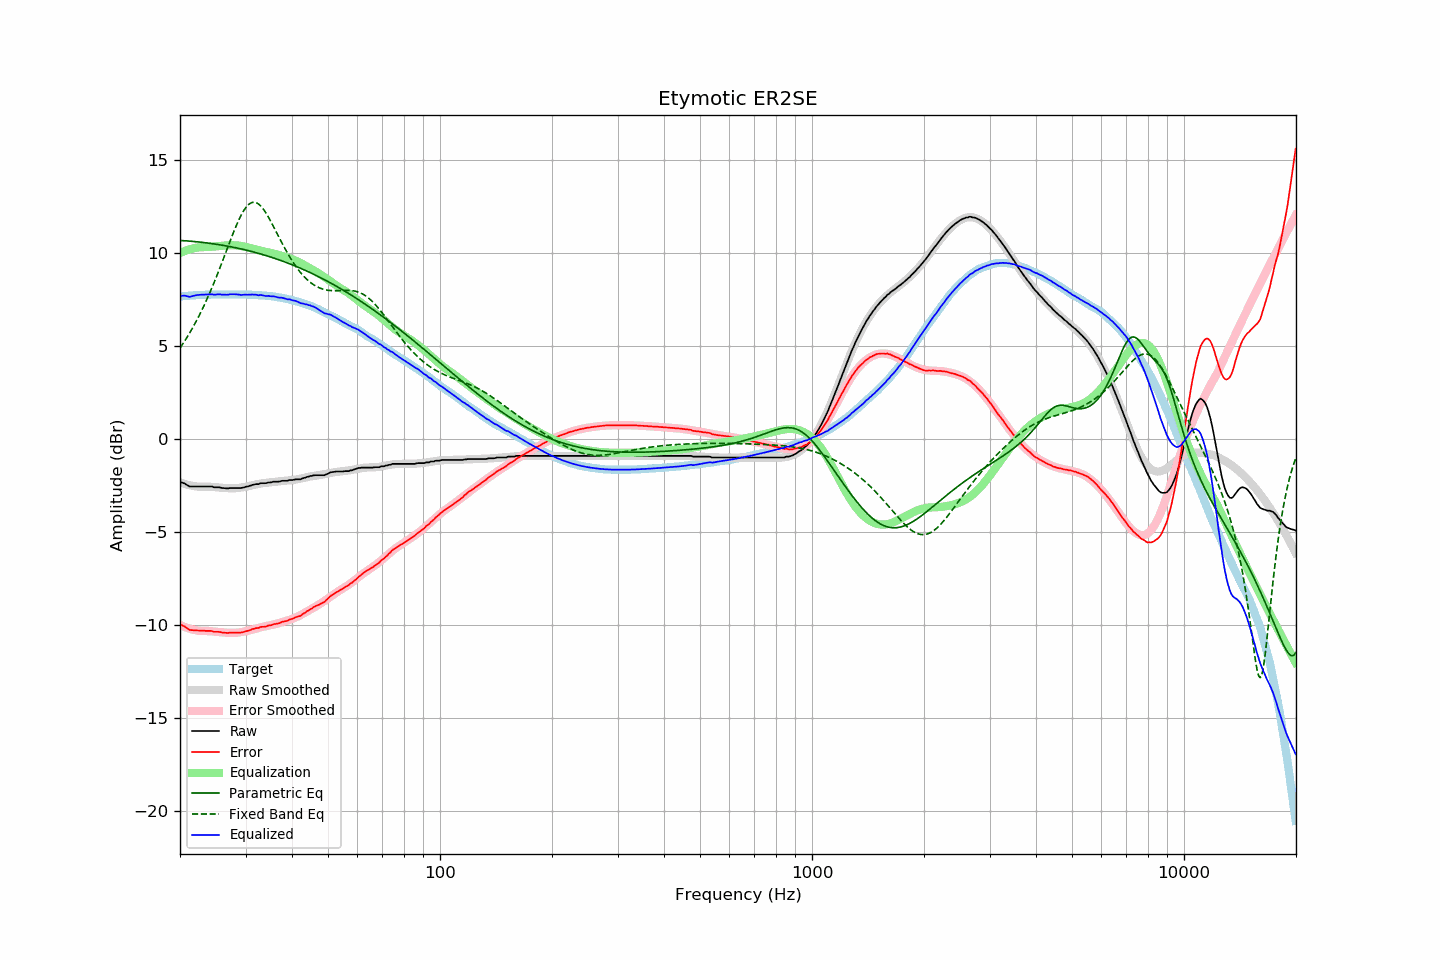

Source data for this figure (header and first rows):
frequency, raw, error, smoothed, error_smoothed, equalization, parametric_eq, fixed_band_eq, equalized_raw, equalized_smoothed, target
20.00, -2.32, -9.99, -2.34, -10.01, 10.01, 10.69, 4.90, 7.69, 7.67, 7.67
20.20, -2.34, -10.02, -2.37, -10.05, 10.05, 10.69, 5.03, 7.71, 7.68, 7.68
20.40, -2.37, -10.06, -2.40, -10.08, 10.08, 10.68, 5.16, 7.72, 7.69, 7.69
20.61, -2.40, -10.10, -2.42, -10.12, 10.12, 10.67, 5.29, 7.72, 7.70, 7.70
20.81, -2.46, -10.16, -2.45, -10.15, 10.15, 10.67, 5.42, 7.69, 7.70, 7.70
21.02, -2.51, -10.22, -2.47, -10.18, 10.18, 10.66, 5.57, 7.67, 7.71, 7.71
21.23, -2.56, -10.28, -2.49, -10.21, 10.21, 10.65, 5.71, 7.65, 7.72, 7.72
21.44, -2.56, -10.29, -2.51, -10.23, 10.23, 10.65, 5.86, 7.68, 7.73, 7.73
21.66, -2.56, -10.29, -2.53, -10.26, 10.26, 10.64, 6.01, 7.70, 7.73, 7.73
21.87, -2.56, -10.30, -2.54, -10.28, 10.28, 10.63, 6.17, 7.72, 7.74, 7.74
22.09, -2.56, -10.30, -2.55, -10.30, 10.30, 10.62, 6.33, 7.74, 7.74, 7.74
22.31, -2.56, -10.31, -2.56, -10.31, 10.31, 10.61, 6.49, 7.75, 7.75, 7.75
22.54, -2.56, -10.31, -2.57, -10.32, 10.32, 10.60, 6.66, 7.76, 7.75, 7.75
22.76, -2.56, -10.32, -2.57, -10.32, 10.32, 10.59, 6.83, 7.77, 7.76, 7.76
22.99, -2.56, -10.32, -2.57, -10.33, 10.33, 10.58, 7.01, 7.77, 7.76, 7.76
23.22, -2.56, -10.32, -2.56, -10.33, 10.33, 10.57, 7.19, 7.77, 7.76, 7.76
23.45, -2.56, -10.33, -2.56, -10.33, 10.33, 10.56, 7.38, 7.77, 7.77, 7.77
23.69, -2.56, -10.33, -2.56, -10.33, 10.33, 10.55, 7.57, 7.77, 7.77, 7.77
23.92, -2.56, -10.33, -2.56, -10.34, 10.34, 10.54, 7.77, 7.78, 7.77, 7.77
24.16, -2.56, -10.33, -2.57, -10.34, 10.34, 10.53, 7.97, 7.79, 7.77, 7.77
24.40, -2.56, -10.34, -2.58, -10.35, 10.35, 10.52, 8.17, 7.80, 7.78, 7.78
24.65, -2.60, -10.38, -2.58, -10.36, 10.36, 10.51, 8.38, 7.77, 7.78, 7.78
24.89, -2.60, -10.38, -2.59, -10.37, 10.37, 10.49, 8.59, 7.77, 7.78, 7.78
25.14, -2.60, -10.38, -2.60, -10.38, 10.38, 10.48, 8.81, 7.78, 7.78, 7.78
25.39, -2.60, -10.38, -2.61, -10.39, 10.39, 10.47, 9.03, 7.79, 7.78, 7.78
25.65, -2.61, -10.39, -2.62, -10.40, 10.40, 10.45, 9.25, 7.79, 7.78, 7.78
25.91, -2.64, -10.42, -2.62, -10.40, 10.40, 10.44, 9.48, 7.77, 7.78, 7.78
26.16, -2.64, -10.42, -2.63, -10.41, 10.41, 10.42, 9.70, 7.77, 7.78, 7.78
26.43, -2.65, -10.43, -2.64, -10.42, 10.42, 10.41, 9.93, 7.77, 7.78, 7.78
26.69, -2.66, -10.44, -2.64, -10.42, 10.42, 10.39, 10.16, 7.77, 7.78, 7.78
26.96, -2.66, -10.44, -2.65, -10.43, 10.43, 10.38, 10.39, 7.77, 7.78, 7.78
27.23, -2.64, -10.42, -2.65, -10.43, 10.43, 10.36, 10.62, 7.79, 7.78, 7.78
27.50, -2.64, -10.42, -2.65, -10.43, 10.43, 10.34, 10.84, 7.79, 7.78, 7.78
27.77, -2.64, -10.42, -2.65, -10.43, 10.43, 10.33, 11.06, 7.79, 7.78, 7.78
28.05, -2.64, -10.42, -2.65, -10.43, 10.43, 10.31, 11.28, 7.79, 7.78, 7.78
28.33, -2.64, -10.42, -2.64, -10.43, 10.43, 10.29, 11.48, 7.79, 7.78, 7.78
28.62, -2.64, -10.42, -2.64, -10.42, 10.42, 10.27, 11.68, 7.78, 7.78, 7.78
28.90, -2.64, -10.42, -2.63, -10.41, 10.41, 10.25, 11.87, 7.77, 7.78, 7.78
29.19, -2.64, -10.42, -2.61, -10.39, 10.39, 10.23, 12.04, 7.76, 7.78, 7.78
29.48, -2.62, -10.40, -2.60, -10.38, 10.38, 10.21, 12.20, 7.76, 7.78, 7.78
29.78, -2.60, -10.38, -2.58, -10.36, 10.36, 10.19, 12.34, 7.76, 7.78, 7.78
30.08, -2.57, -10.35, -2.57, -10.34, 10.34, 10.17, 12.46, 7.77, 7.78, 7.78
30.38, -2.56, -10.33, -2.55, -10.32, 10.32, 10.15, 12.57, 7.76, 7.77, 7.77
30.68, -2.53, -10.30, -2.53, -10.30, 10.30, 10.13, 12.65, 7.77, 7.77, 7.77
30.99, -2.51, -10.28, -2.51, -10.28, 10.28, 10.11, 12.70, 7.77, 7.77, 7.77
31.30, -2.47, -10.23, -2.49, -10.25, 10.25, 10.09, 12.74, 7.78, 7.76, 7.76
31.61, -2.46, -10.22, -2.47, -10.23, 10.23, 10.06, 12.75, 7.77, 7.76, 7.76
31.93, -2.43, -10.18, -2.45, -10.20, 10.20, 10.04, 12.73, 7.78, 7.75, 7.75
32.24, -2.43, -10.18, -2.43, -10.18, 10.18, 10.02, 12.70, 7.75, 7.75, 7.75
32.57, -2.43, -10.17, -2.41, -10.16, 10.16, 9.99, 12.64, 7.73, 7.74, 7.74
32.89, -2.38, -10.12, -2.40, -10.14, 10.14, 9.97, 12.56, 7.76, 7.74, 7.74
33.22, -2.38, -10.11, -2.38, -10.12, 10.12, 9.94, 12.47, 7.74, 7.73, 7.73
33.55, -2.38, -10.11, -2.37, -10.10, 10.10, 9.92, 12.36, 7.72, 7.73, 7.73
33.89, -2.38, -10.10, -2.36, -10.08, 10.08, 9.89, 12.23, 7.70, 7.72, 7.72
34.23, -2.37, -10.08, -2.35, -10.06, 10.06, 9.86, 12.09, 7.70, 7.71, 7.71
34.57, -2.34, -10.04, -2.34, -10.04, 10.04, 9.84, 11.95, 7.71, 7.70, 7.70
34.92, -2.34, -10.03, -2.33, -10.03, 10.03, 9.81, 11.79, 7.69, 7.69, 7.69
35.27, -2.33, -10.02, -2.32, -10.01, 10.01, 9.78, 11.63, 7.68, 7.68, 7.69
35.62, -2.30, -9.97, -2.31, -9.99, 9.99, 9.75, 11.46, 7.69, 7.67, 7.67
35.97, -2.30, -9.96, -2.30, -9.96, 9.96, 9.72, 11.30, 7.67, 7.66, 7.66
... 635 more rows
